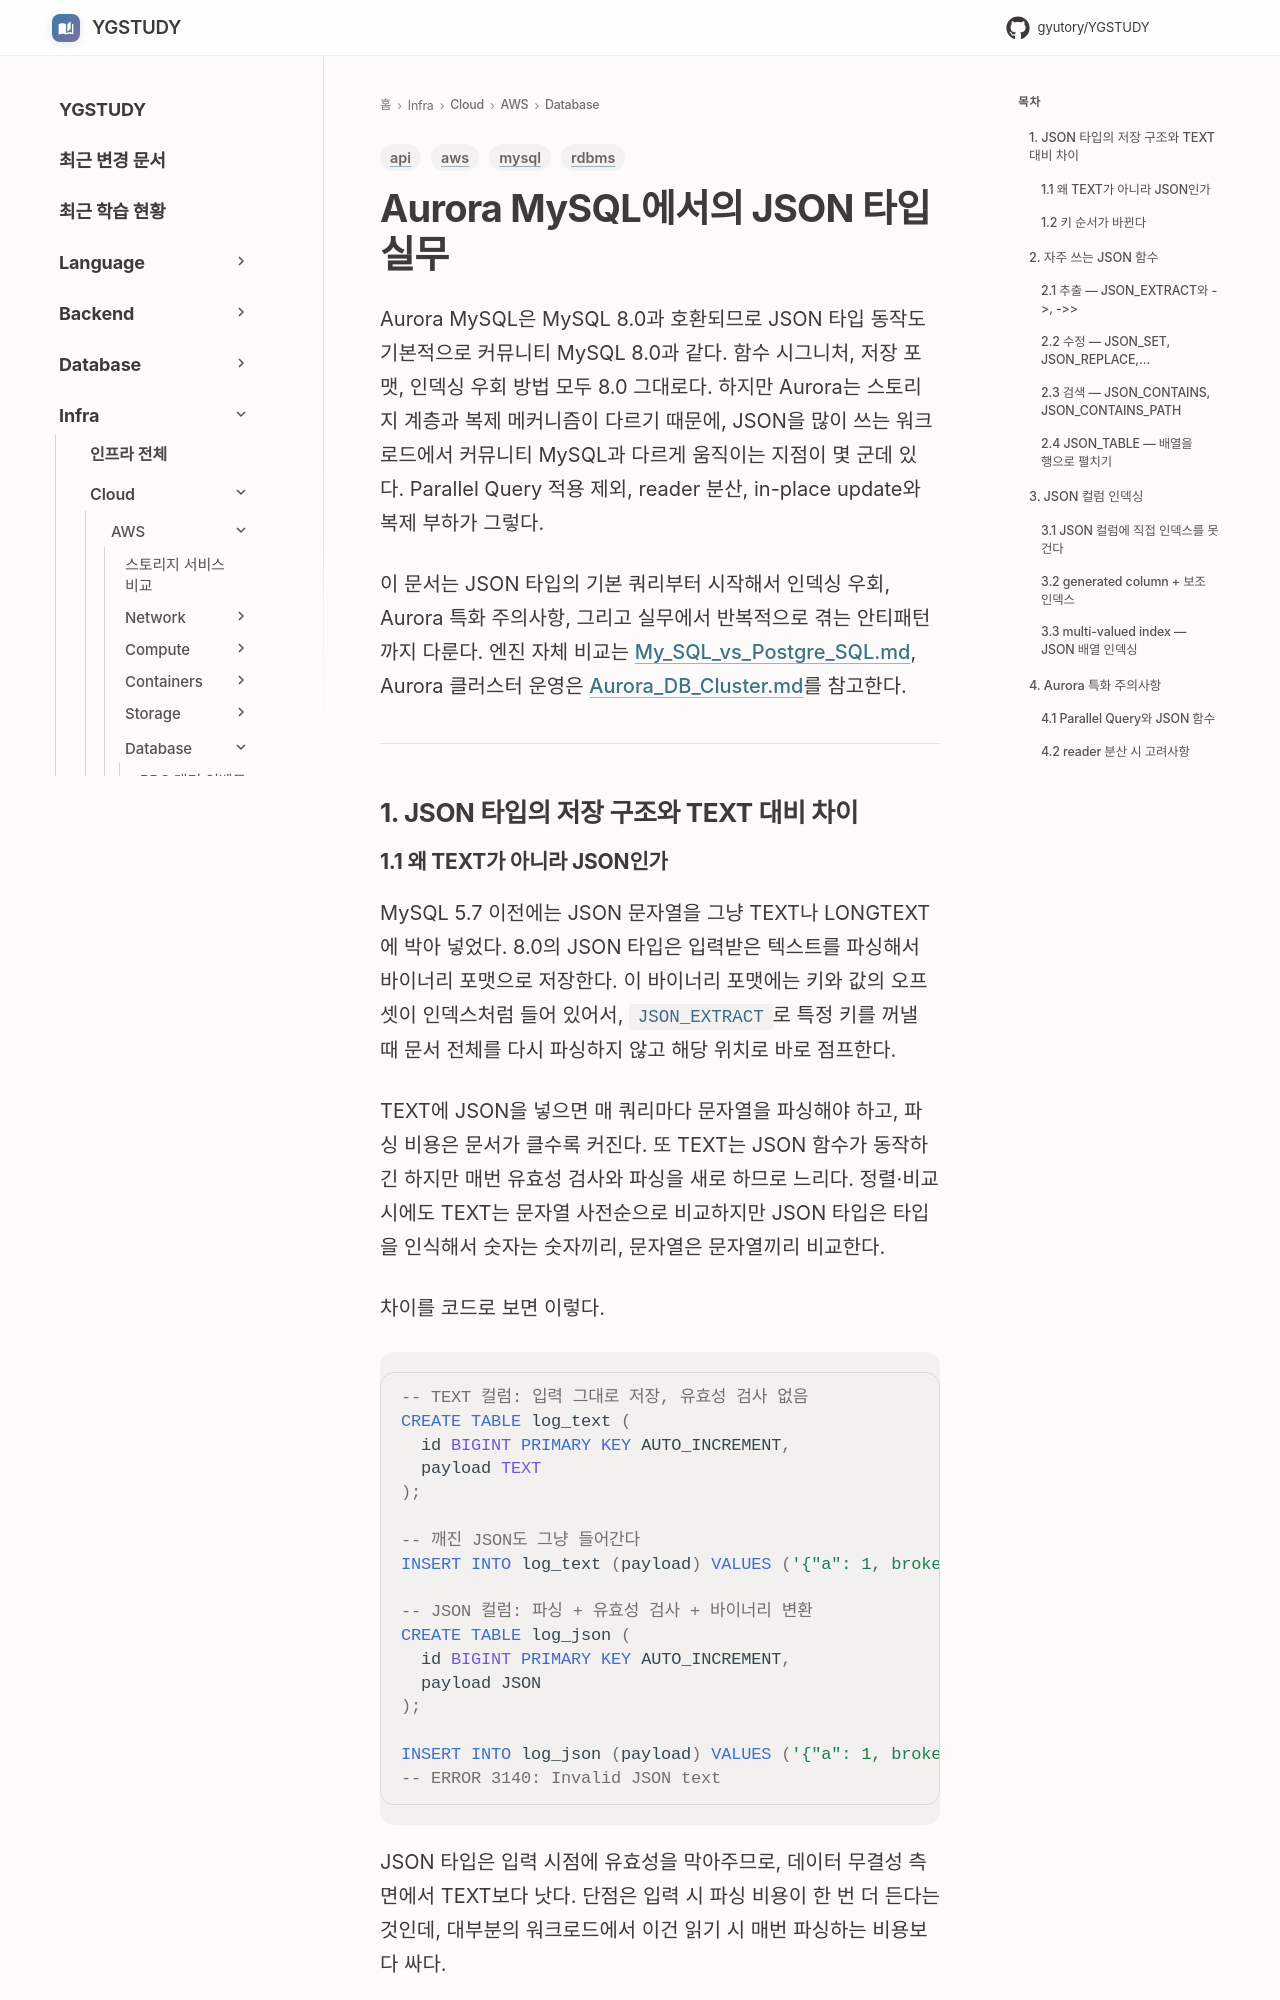

repository: GYUTORY/YGSTUDY · page: Cloud/AWS/Database/Aurora_My_SQL_JSON/index.html · generator: mkdocs

---
title: Aurora MySQL에서의 JSON 타입 실무
tags: [aws, rdbms, mysql, api]
updated: 2026-06-15
---

# Aurora MySQL에서의 JSON 타입 실무

Aurora MySQL은 MySQL 8.0과 호환되므로 JSON 타입 동작도 기본적으로 커뮤니티 MySQL 8.0과 같다. 함수 시그니처, 저장 포맷, 인덱싱 우회 방법 모두 8.0 그대로다. 하지만 Aurora는 스토리지 계층과 복제 메커니즘이 다르기 때문에, JSON을 많이 쓰는 워크로드에서 커뮤니티 MySQL과 다르게 움직이는 지점이 몇 군데 있다. Parallel Query 적용 제외, reader 분산, in-place update와 복제 부하가 그렇다.

이 문서는 JSON 타입의 기본 쿼리부터 시작해서 인덱싱 우회, Aurora 특화 주의사항, 그리고 실무에서 반복적으로 겪는 안티패턴까지 다룬다. 엔진 자체 비교는 [My_SQL_vs_Postgre_SQL.md](../../../DataBase/RDBMS/My_SQL_vs_Postgre_SQL.md), Aurora 클러스터 운영은 [Aurora_DB_Cluster.md](Aurora_DB_Cluster.md)를 참고한다.

---

## 1. JSON 타입의 저장 구조와 TEXT 대비 차이
